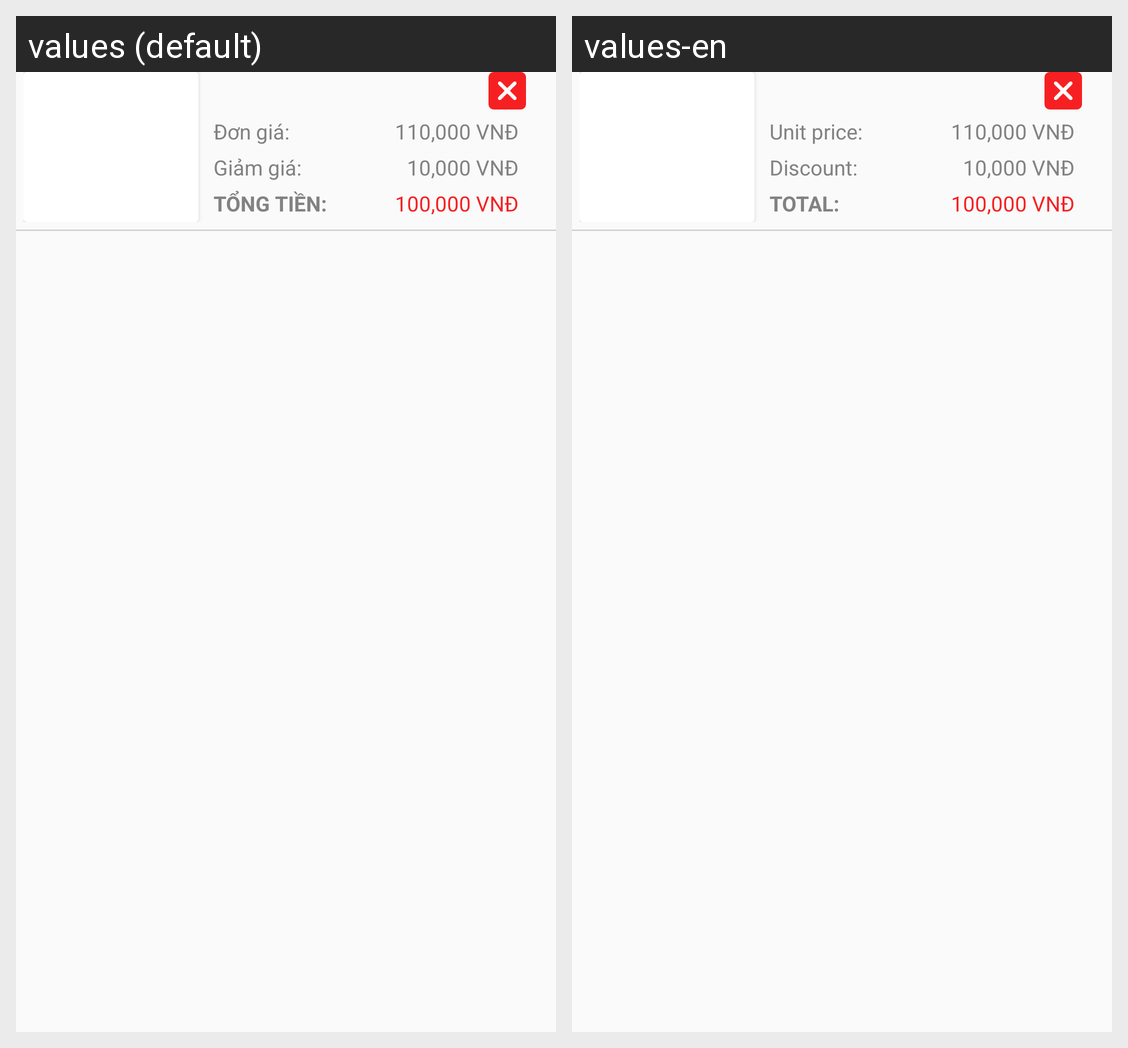

This grid shows one Android layout under two languages. Give, for every string resource on the screen, its name, the default text and each shown locale's text.
Android screen res/layout/custom_item_cart.xml rendered under 2 locales, left to right: values (default), values-en. Device: Nexus 5 (rendered at 1080×1920; each locale shown at half size, 540×960, under a caption strip naming it); theme Theme.AppCompat.Light.NoActionBar.FullScreen.
Strings drawn on this screen, with the default value and each locale's value (text and hints the layout hard-codes, and strings that could not be matched under every locale, appear in the picture but are not listed):

unit_price
  values: Đơn giá:
  values-en: Unit price:

discount
  values: Giảm giá:
  values-en: Discount:

total
  values: Tổng tiền:
  values-en: Total:
